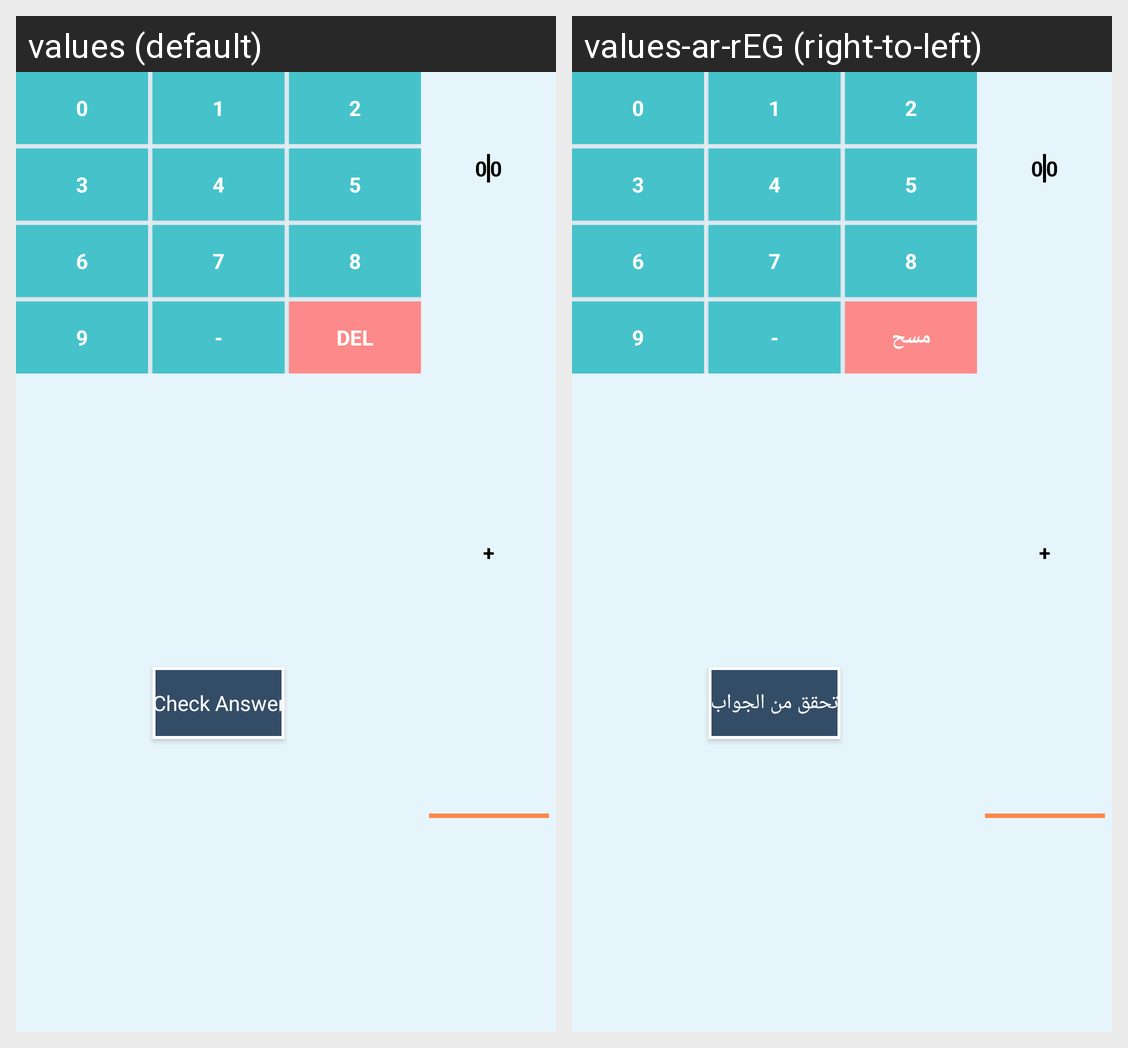

Locale-by-locale string values for the Android screen shown in this grid:
Android screen res/layout/fragment_math_quiz.xml rendered under 2 locales, left to right: values (default), values-ar-rEG (right-to-left). Device: Nexus 5 (rendered at 1080×1920; each locale shown at half size, 540×960, under a caption strip naming it); theme Theme.RoboKidsApp.
Strings drawn on this screen, with the default value and each locale's value (text and hints the layout hard-codes, and strings that could not be matched under every locale, appear in the picture but are not listed):

del
  values: DEL
  values-ar-rEG: مسح

checkAnswer
  values: Check Answer
  values-ar-rEG: تحقق من الجواب
